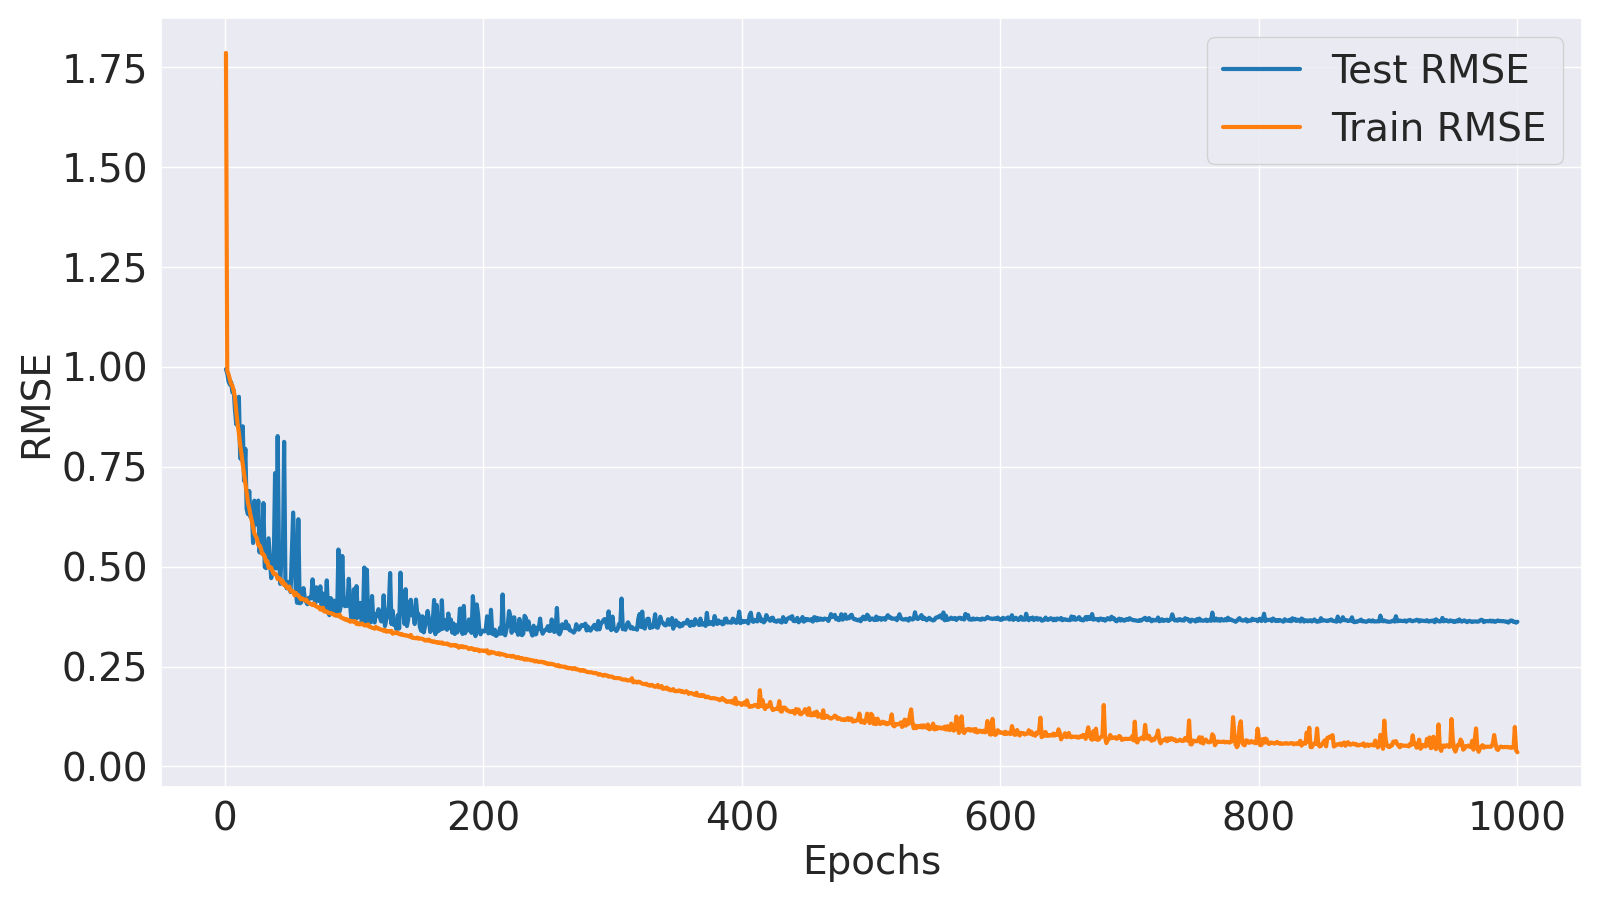

The file beside this chart, header and first rows:
Epoch, Train MSE, Train RMSE, Test MSE, Test RMSE
1, 3.19, 1.786, 0.989, 0.9945
2, 0.981, 0.9905, 0.9684, 0.9841
3, 0.9635, 0.9816, 0.9288, 0.9637
4, 0.9384, 0.9687, 0.914, 0.956
5, 0.9157, 0.9569, 0.9251, 0.9618
6, 0.9084, 0.9531, 0.8767, 0.9363
7, 0.8834, 0.9399, 0.886, 0.9413
8, 0.8533, 0.9237, 0.7958, 0.8921
9, 0.7869, 0.8871, 0.7328, 0.856
10, 0.7352, 0.8574, 0.8406, 0.9168
11, 0.6969, 0.8348, 0.856, 0.9252
12, 0.6477, 0.8048, 0.5957, 0.7718
13, 0.6121, 0.7824, 0.5898, 0.768
14, 0.5719, 0.7563, 0.7248, 0.8514
15, 0.5379, 0.7334, 0.5109, 0.7148
16, 0.5026, 0.709, 0.632, 0.795
17, 0.4705, 0.6859, 0.4158, 0.6448
18, 0.4361, 0.6604, 0.3988, 0.6315
19, 0.4186, 0.647, 0.4753, 0.6894
20, 0.395, 0.6285, 0.3893, 0.624
21, 0.3779, 0.6147, 0.4108, 0.6409
22, 0.3579, 0.5983, 0.3127, 0.5592
23, 0.3405, 0.5835, 0.4425, 0.6652
24, 0.3321, 0.5763, 0.3777, 0.6146
25, 0.325, 0.5701, 0.3664, 0.6053
26, 0.3069, 0.554, 0.4428, 0.6654
27, 0.3064, 0.5536, 0.287, 0.5357
28, 0.2986, 0.5464, 0.3363, 0.5799
29, 0.2826, 0.5316, 0.2994, 0.5471
30, 0.2823, 0.5313, 0.4346, 0.6592
31, 0.2756, 0.525, 0.249, 0.499
32, 0.2626, 0.5125, 0.2463, 0.4963
33, 0.2638, 0.5136, 0.2848, 0.5337
34, 0.2473, 0.4973, 0.3261, 0.571
35, 0.2495, 0.4995, 0.2704, 0.52
36, 0.2475, 0.4975, 0.2221, 0.4713
37, 0.2391, 0.4889, 0.2431, 0.493
38, 0.232, 0.4817, 0.2642, 0.514
39, 0.2331, 0.4828, 0.5391, 0.7342
40, 0.2298, 0.4794, 0.2454, 0.4954
41, 0.2199, 0.4689, 0.6838, 0.8269
42, 0.2222, 0.4713, 0.2849, 0.5338
43, 0.2201, 0.4692, 0.2087, 0.4568
44, 0.2114, 0.4598, 0.2798, 0.529
45, 0.2153, 0.464, 0.2622, 0.5121
46, 0.2059, 0.4537, 0.66, 0.8124
47, 0.2077, 0.4558, 0.2102, 0.4585
48, 0.2008, 0.4481, 0.1987, 0.4457
49, 0.1985, 0.4455, 0.2134, 0.462
50, 0.2026, 0.4501, 0.1993, 0.4464
51, 0.1919, 0.4381, 0.1905, 0.4364
52, 0.1933, 0.4396, 0.29, 0.5385
53, 0.1919, 0.4381, 0.4039, 0.6355
54, 0.1834, 0.4283, 0.2907, 0.5391
55, 0.1887, 0.4344, 0.1924, 0.4386
56, 0.184, 0.4289, 0.1678, 0.4096
57, 0.1837, 0.4287, 0.3828, 0.6187
58, 0.1791, 0.4232, 0.1667, 0.4083
59, 0.1748, 0.4181, 0.1678, 0.4097
60, 0.1769, 0.4205, 0.1761, 0.4196
... 940 more rows
